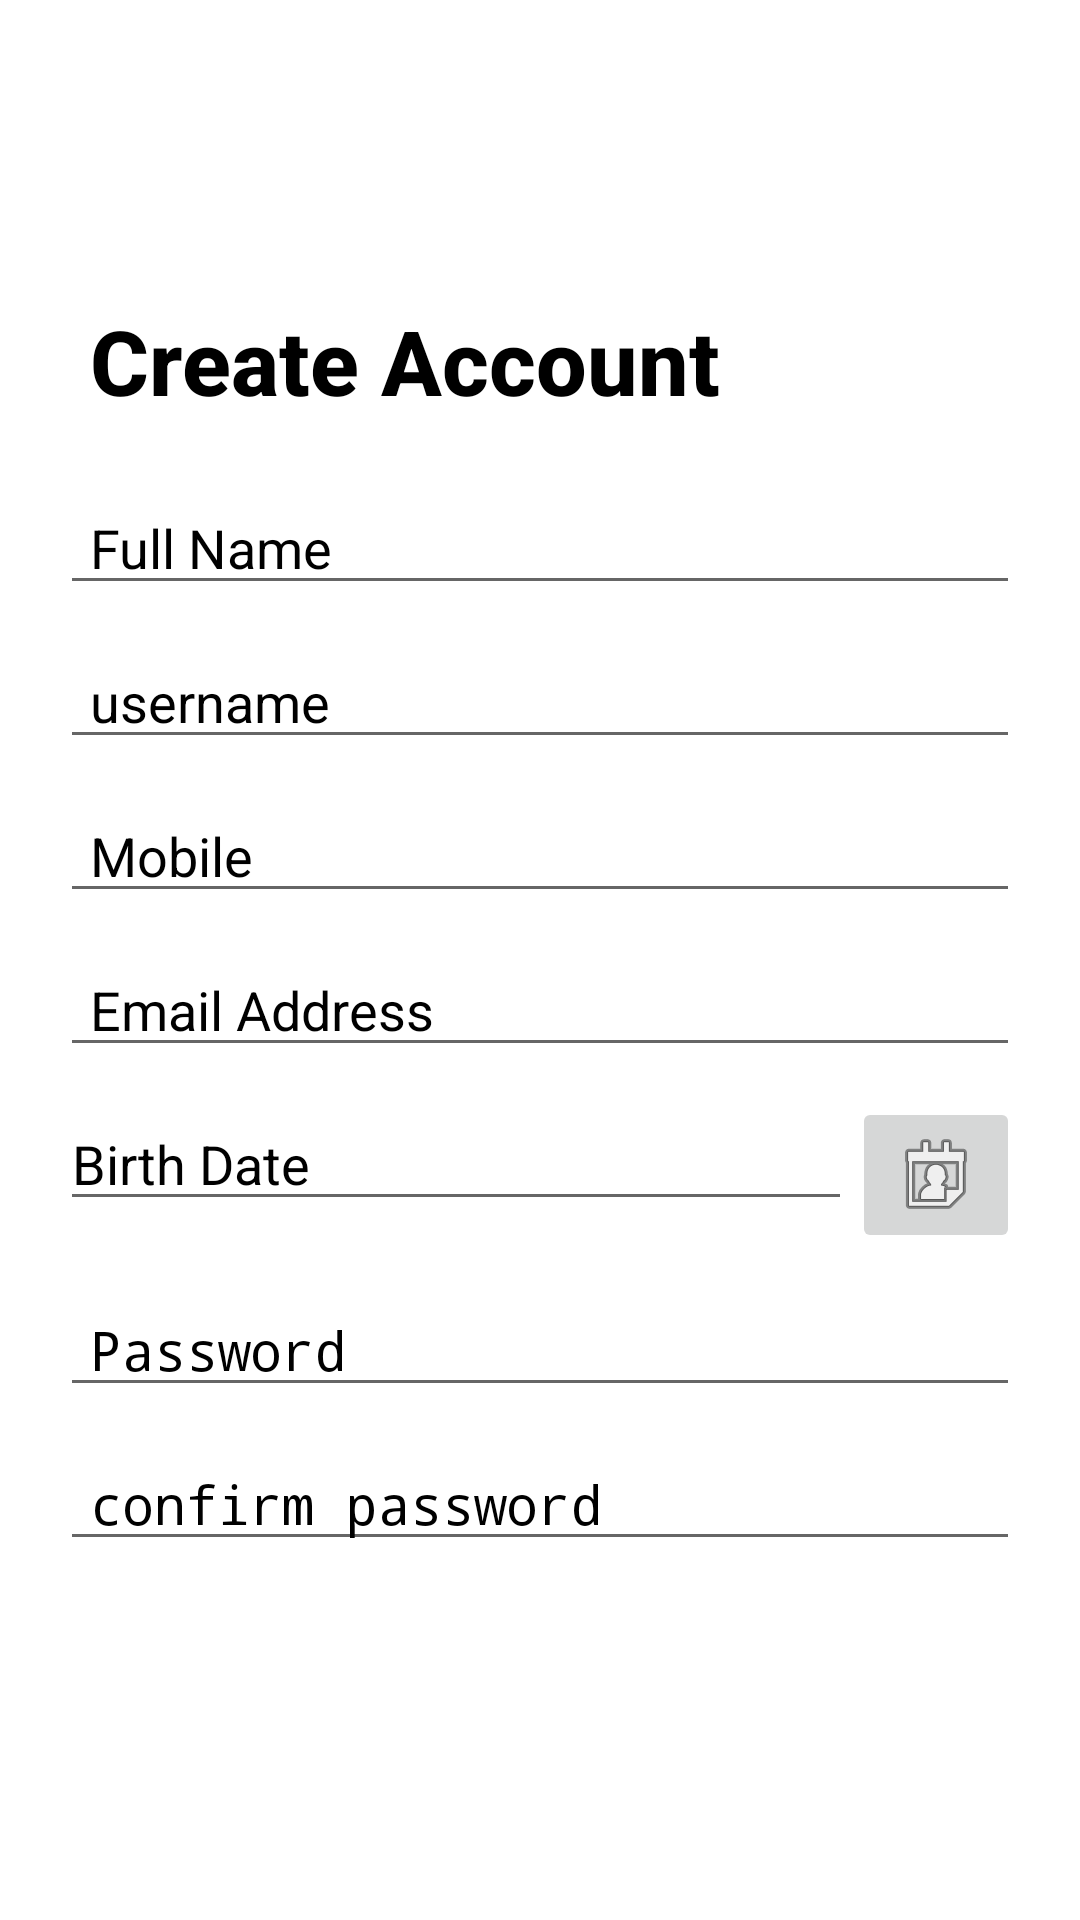

Android layout source for this screen:
<!-- AndroidManifest.xml: application theme Theme.SmartHomeSystem -->
<!-- res/layout/activity_register.xml -->
<?xml version="1.0" encoding="utf-8"?>
<LinearLayout xmlns:android="http://schemas.android.com/apk/res/android"
    xmlns:tools="http://schemas.android.com/tools"
    android:layout_width="match_parent"
    android:layout_height="match_parent"
    android:background="@color/white"
    android:orientation="vertical"
    tools:context=".Register">

    <TextView
        android:layout_width="match_parent"
        android:layout_height="wrap_content"
        android:textStyle="bold"
        android:layout_marginTop="100dp"
        android:paddingStart="30dp"
        android:paddingEnd="12dp"
        android:fontFamily="sans-serif-medium"
        android:textSize="30sp"
        android:textAlignment="textStart"
        android:textColor="#000000"
        android:text="@string/create_account">
    </TextView>

    <EditText
        android:layout_marginTop="20dp"
        android:layout_width="match_parent"
        android:layout_height="wrap_content"
        android:inputType="text"
        android:id="@+id/full_name"
        android:textColor="@color/black"
        android:hint="@string/full_name"
        android:textColorHint="@color/black"
        android:maxLines="1"
        android:layout_marginStart="20dp"
        android:layout_marginEnd="20dp"
        android:paddingStart="10dp"
        android:paddingEnd="0dp"
        android:autofillHints="">
    </EditText>

    <EditText
        android:layout_marginTop="10dp"
        android:layout_width="match_parent"
        android:layout_height="wrap_content"
        android:inputType="text"
        android:id="@+id/user_name"
        android:textColor="@color/black"
        android:hint="username"
        android:textColorHint="@color/black"
        android:maxLines="1"
        android:layout_marginStart="20dp"
        android:layout_marginEnd="20dp"
        android:paddingStart="10dp"
        android:paddingEnd="0dp"
        android:autofillHints="">
    </EditText>

    <EditText
        android:layout_marginTop="10dp"
        android:layout_width="match_parent"
        android:textColorHint="@color/black"
        android:textColor="@color/black"
        android:layout_height="wrap_content"
        android:inputType="phone"
        android:id="@+id/phone"
        android:hint="@string/mobile"
        android:maxLines="1"
        android:layout_marginStart="20dp"
        android:layout_marginEnd="20dp"
        android:paddingStart="10dp"
        android:paddingEnd="0dp"
        android:autofillHints="">
    </EditText>

    <EditText
        android:layout_width="match_parent"
        android:layout_height="wrap_content"
        android:inputType="textEmailAddress"
        android:id="@+id/textEmailAddress"
        android:textColor="@color/black"
        android:textColorHint="@color/black"
        android:hint="@string/email_address"
        android:maxLines="1"
        android:layout_marginStart="20dp"
        android:layout_marginEnd="20dp"
        android:paddingStart="10dp"
        android:paddingEnd="0dp"
        android:layout_marginTop="10dp"
        android:autofillHints="">
    </EditText>

    <LinearLayout
        android:layout_width="match_parent"
        android:layout_height="wrap_content"
        android:layout_marginTop="10dp"
        android:orientation="horizontal">

        <EditText
            android:id="@+id/birthdate"
            android:layout_width="0dp"
            android:layout_height="wrap_content"
            android:layout_marginStart="20dp"
            android:layout_weight="1"
            android:autofillHints=""
            android:clickable="true"
            android:focusable="true"
            android:hint="@string/birth_date"
            android:inputType="none"
            android:maxLines="1"
            android:textColor="@color/black"
            android:textColorHint="@color/black" />

        <ImageButton
            android:id="@+id/birthdate_picker_button"
            android:layout_width="wrap_content"
            android:layout_height="wrap_content"
            android:layout_marginEnd="20dp"
            android:contentDescription="@string/select_birth_date"
            android:src="@android:drawable/ic_menu_my_calendar" />
    </LinearLayout>
    <EditText
        android:layout_width="match_parent"
        android:layout_height="wrap_content"
        android:inputType="textPassword"
        android:id="@+id/password"
        android:hint="@string/password"
        android:textColorHint="@color/black"
        android:textColor="@color/black"
        android:maxLines="1"
        android:layout_marginStart="20dp"
        android:layout_marginEnd="20dp"
        android:layout_marginTop="10dp"
        android:paddingStart="10dp"
        android:paddingEnd="0dp"
        android:autofillHints="">
    </EditText>

    <EditText
        android:layout_width="match_parent"
        android:layout_height="wrap_content"
        android:inputType="textPassword"
        android:id="@+id/confpassword"
        android:hint="@string/confirm_password"
        android:textColorHint="@color/black"
        android:textColor="@color/black"
        android:maxLines="1"
        android:layout_marginStart="20dp"
        android:layout_marginEnd="20dp"
        android:layout_marginTop="10dp"
        android:paddingStart="10dp"
        android:paddingEnd="0dp"
        android:autofillHints="">
    </EditText>

    <Button
        android:id="@+id/registerBtn"
        android:layout_width="match_parent"
        android:layout_height="wrap_content"
        android:text="@string/register_account"
        android:background="@drawable/register_button_background"
        android:textColor="@color/white"
        android:backgroundTint="#1A96E8"
        android:textAlignment="center"
        android:layout_marginStart="20dp"
        android:layout_marginTop="40dp"
        android:layout_marginEnd="20dp"
        />

    <LinearLayout
        android:layout_width="wrap_content"
        android:layout_height="wrap_content"
        android:orientation="horizontal"
        android:layout_gravity="center"
        android:layout_marginTop="10dp">

        <TextView
            android:layout_marginTop="20dp"
            android:layout_width="wrap_content"
            android:textColor="#4E4E4E"
            android:layout_height="wrap_content"
            android:text="@string/already_have_an_account"/>


        <TextView
            android:id="@+id/loginNowBtn"
            android:layout_width="wrap_content"
            android:layout_height="wrap_content"
            android:layout_marginStart="5dp"
            android:layout_marginTop="20dp"
            android:text="@string/login_now"
            android:textColor="#2A80DD"
            android:textStyle="bold" />

    </LinearLayout>

</LinearLayout>
<!-- resources referenced by this layout -->
<resources>
  <color name="black">#FF000000</color>
  <color name="white">#FFFFFFFF</color>
  <string name="already_have_an_account">Already Have an account?</string>
  <string name="birth_date">Birth Date</string>
  <string name="confirm_password">confirm password</string>
  <string name="create_account">Create Account</string>
  <string name="email_address">Email Address</string>
  <string name="full_name">Full Name</string>
  <string name="login_now">Login Now</string>
  <string name="mobile">Mobile</string>
  <string name="password">Password</string>
  <string name="register_account">Register account</string>
  <string name="select_birth_date" />
  <style name="Theme.SmartHomeSystem" parent="android:Theme.Material.Light.NoActionBar" />
</resources>
